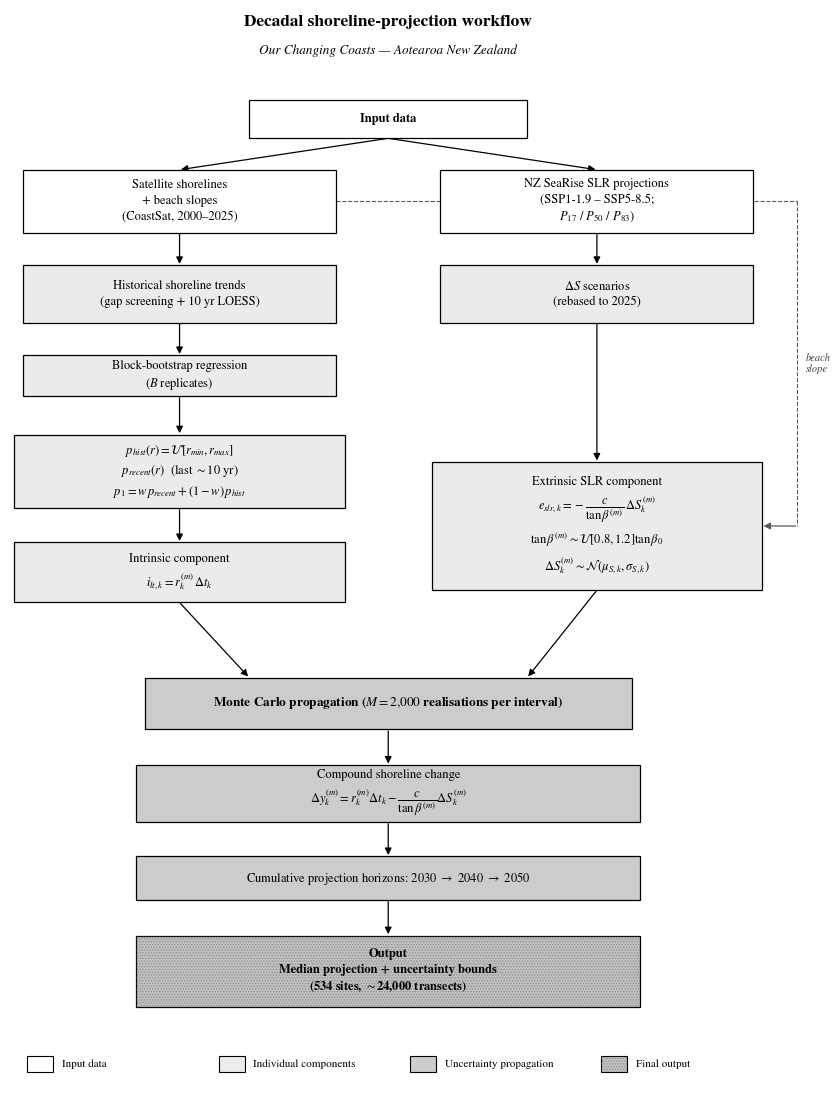

Write the Python code that produced this figure.
#!/usr/bin/env python3
# -*- coding: utf-8 -*-
"""Generate a conceptual workflow diagram of the decadal shoreline-projection
methodology (Our Changing Coasts), following Sections 1-5 of the methods doc."""
import matplotlib
matplotlib.use("Agg")
import matplotlib.pyplot as plt
from matplotlib.patches import Rectangle, FancyArrowPatch

plt.rcParams.update({
    "font.family": "STIXGeneral",
    "mathtext.fontset": "stix",
    "font.size": 9,
    "axes.linewidth": 0.8,
    "hatch.linewidth": 0.6,
})

# ---- style: grayscale, journal-figure conventions --------------------------
FILL = {
    "input": "white",
    "process": "0.92",
    "mc": "0.80",
    "output": "0.75",
}
HATCH = {
    "output": "......",
}
HATCH_COLOR = (0.35, 0.35, 0.35, 0.45)  # grey, semi-transparent so overlaid text stays legible
EDGE = "black"


def box(ax, xy, w, h, text, kind, fontsize=9, fontweight="normal"):
    x, y = xy
    rect = Rectangle((x - w / 2, y - h / 2), w, h,
                      facecolor=FILL[kind], edgecolor=EDGE, linewidth=0.9, zorder=2)
    ax.add_patch(rect)
    if kind in HATCH:
        overlay = Rectangle((x - w / 2, y - h / 2), w, h,
                             facecolor="none", edgecolor=HATCH_COLOR,
                             linewidth=0, hatch=HATCH[kind], zorder=2.5)
        ax.add_patch(overlay)
    ax.text(x, y, text, ha="center", va="center", fontsize=fontsize,
             fontweight=fontweight, zorder=3, linespacing=1.4)
    return (x, y, w, h)


def arrow(ax, start, end, style="-|>", color="black"):
    a = FancyArrowPatch(
        start, end, arrowstyle=style, mutation_scale=10,
        linewidth=0.9, color=color, shrinkA=1, shrinkB=1, zorder=1,
    )
    ax.add_patch(a)


def bottom(b):
    x, y, w, h = b
    return (x, y - h / 2)


def top(b):
    x, y, w, h = b
    return (x, y + h / 2)


def left(b):
    x, y, w, h = b
    return (x - w / 2, y)


def right(b):
    x, y, w, h = b
    return (x + w / 2, y)


def build_diagram():
    fig, ax = plt.subplots(figsize=(8.5, 11))
    ax.set_xlim(0.65, 9.95)
    ax.set_ylim(2.55, 22.2)
    ax.axis("off")

    ax.text(5, 21.9, "Decadal shoreline-projection workflow", ha="center",
             fontsize=12.5, fontweight="bold")
    ax.text(5, 21.4, "Our Changing Coasts \u2014 Aotearoa New Zealand", ha="center",
             fontsize=9.5, style="italic")

    # Row 1: raw inputs
    b_input = box(ax, (5, 20.2), 3.2, 0.7, "Input data", "input", fontweight="bold")

    b_sat = box(ax, (2.6, 18.7), 3.6, 1.15,
                "Satellite shorelines\n+ beach slopes\n(CoastSat, 2000\u20132025)", "input")
    b_slr = box(ax, (7.4, 18.7), 3.6, 1.15,
                "NZ SeaRise SLR projections\n(SSP1-1.9 \u2013 SSP5-8.5;\n$P_{17}$ / $P_{50}$ / $P_{83}$)", "input")

    arrow(ax, bottom(b_input), top(b_sat))
    arrow(ax, bottom(b_input), top(b_slr))

    # Row 2: preprocessing
    b_hist = box(ax, (2.6, 17.0), 3.6, 1.05,
                 "Historical shoreline trends\n(gap screening + 10 yr LOESS)", "process")
    b_ds = box(ax, (7.4, 17.0), 3.6, 1.05,
               "$\\Delta S$ scenarios\n(rebased to 2025)", "process")

    arrow(ax, bottom(b_sat), top(b_hist))
    arrow(ax, bottom(b_slr), top(b_ds))

    # Row 3: bootstrap (left branch only)
    b_boot = box(ax, (2.6, 15.5), 3.6, 0.75,
                 "Block-bootstrap regression\n($B$ replicates)", "process")
    arrow(ax, bottom(b_hist), top(b_boot))

    # Row 4: rate distributions
    b_dist = box(ax, (2.6, 13.75), 3.8, 1.35,
                 "$p_{hist}(r)=\\mathcal{U}[r_{min},r_{max}]$\n"
                 "$p_{recent}(r)$  (last $\\sim$10 yr)\n"
                 "$p_1 = w\\,p_{recent}+(1-w)\\,p_{hist}$", "process")
    arrow(ax, bottom(b_boot), top(b_dist))

    # Row 5: components
    b_intrinsic = box(ax, (2.6, 11.9), 3.8, 1.1,
                       "Intrinsic component\n$i_{lt,k}=r_k^{(m)}\\,\\Delta t_k$", "process")
    b_extrinsic = box(ax, (7.4, 12.75), 3.8, 2.35,
                       "Extrinsic SLR component\n"
                       "$e_{slr,k}=-\\dfrac{c}{\\tan\\beta^{(m)}}\\,\\Delta S_k^{(m)}$\n"
                       "$\\tan\\beta^{(m)}\\sim\\mathcal{U}[0.8,1.2]\\tan\\beta_0$\n"
                       "$\\Delta S_k^{(m)}\\sim\\mathcal{N}(\\mu_{S,k},\\sigma_{S,k})$", "process")

    arrow(ax, bottom(b_dist), top(b_intrinsic))
    arrow(ax, bottom(b_ds), top(b_extrinsic))

    # Cross-link: beach slope feeds the active-profile slope in the SLR component
    route_x = 9.7
    sx, sy = right(b_sat)
    ex, ey = right(b_extrinsic)
    ax.plot([sx, route_x], [sy, sy], linestyle="--", linewidth=0.8, color="0.35", zorder=1)
    ax.plot([route_x, route_x], [sy, ey], linestyle="--", linewidth=0.8, color="0.35", zorder=1)
    arrow(ax, (route_x, ey), (ex, ey), color="0.35")
    ax.text(route_x + 0.1, (sy + ey) / 2, "beach\nslope", ha="left", va="center",
            fontsize=7.5, color="0.25", style="italic")

    # Row 6: Monte Carlo
    b_mc = box(ax, (5, 9.5), 5.6, 0.95,
               "Monte Carlo propagation ($M=2{,}000$ realisations per interval)",
               "mc", fontweight="bold", fontsize=9.5)
    arrow(ax, bottom(b_intrinsic), (3.4, 9.975))
    arrow(ax, bottom(b_extrinsic), (6.6, 9.975))

    # Row 7: compound change
    b_compound = box(ax, (5, 7.85), 5.8, 1.05,
                      "Compound shoreline change\n"
                      "$\\Delta y_k^{(m)} = r_k^{(m)}\\Delta t_k - \\dfrac{c}{\\tan\\beta^{(m)}}\\Delta S_k^{(m)}$",
                      "mc")
    arrow(ax, bottom(b_mc), top(b_compound))

    # Row 8: horizons
    b_horizons = box(ax, (5, 6.3), 5.8, 0.8,
                      "Cumulative projection horizons: 2030 $\\rightarrow$ 2040 $\\rightarrow$ 2050",
                      "mc")
    arrow(ax, bottom(b_compound), top(b_horizons))

    # Row 9: output
    b_out = box(ax, (5, 4.6), 5.8, 1.3,
                "Output\nMedian projection + uncertainty bounds\n"
                "(534 sites, $\\sim$24,000 transects)", "output", fontweight="bold")
    arrow(ax, bottom(b_horizons), top(b_out))

    # Legend
    legend_items = [
        ("Input data", "input"),
        ("Individual components", "process"),
        ("Uncertainty propagation", "mc"),
        ("Final output", "output"),
    ]
    ly = 2.9
    lx0 = 1.0
    for i, (label, kind) in enumerate(legend_items):
        lx = lx0 + i * 2.2
        ax.add_patch(Rectangle((lx - 0.15, ly - 0.15), 0.3, 0.3,
                                facecolor=FILL[kind], edgecolor="black", linewidth=0.8))
        if kind in HATCH:
            ax.add_patch(Rectangle((lx - 0.15, ly - 0.15), 0.3, 0.3,
                                    facecolor="none", edgecolor=HATCH_COLOR,
                                    linewidth=0, hatch=HATCH[kind]))
        ax.text(lx + 0.25, ly, label, ha="left", va="center", fontsize=8)

    fig.tight_layout()
    return fig


if __name__ == "__main__":
    fig = build_diagram()
    fig.savefig("workflow_diagram.png", dpi=300, bbox_inches="tight", facecolor="white")
    fig.savefig("workflow_diagram.pdf", bbox_inches="tight", facecolor="white")
    print("Saved workflow_diagram.png and workflow_diagram.pdf")
